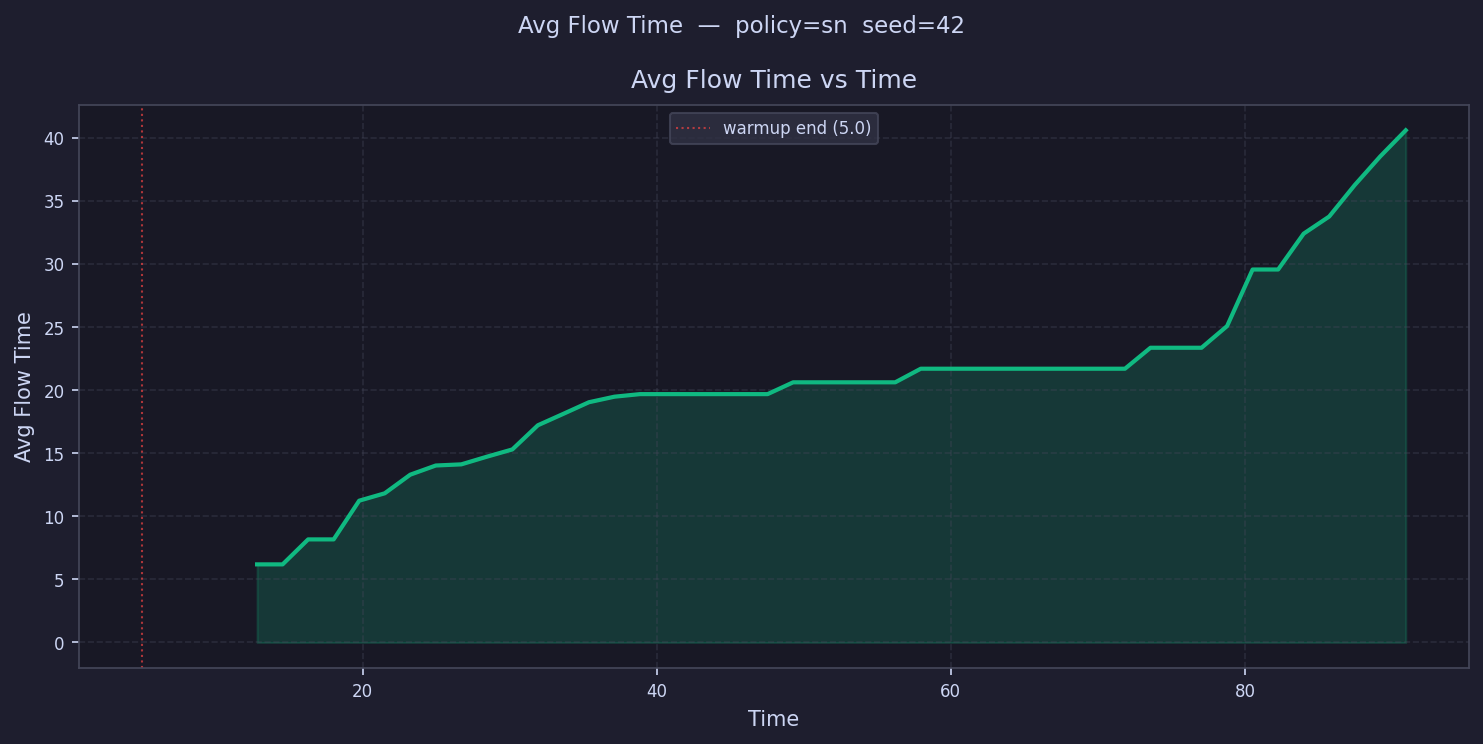

The table this chart was drawn from, first rows:
time, avg_flow_time
5.868, 
7.604, 
9.34, 
11.08, 
12.81, 6.189
14.55, 6.189
16.28, 8.168
18.02, 8.168
19.76, 11.24
21.49, 11.82
23.23, 13.3
24.97, 14.02
26.7, 14.12
28.44, 14.72
30.17, 15.3
31.91, 17.21
33.65, 18.12
35.38, 19.04
37.12, 19.48
38.85, 19.68
40.59, 19.68
42.33, 19.68
44.06, 19.68
45.8, 19.68
47.54, 19.68
49.27, 20.62
51.01, 20.62
52.74, 20.62
54.48, 20.62
56.22, 20.62
57.95, 21.69
59.69, 21.69
61.42, 21.69
63.16, 21.69
64.9, 21.69
66.63, 21.69
68.37, 21.69
70.11, 21.69
71.84, 21.69
73.58, 23.36
75.31, 23.36
77.05, 23.36
78.79, 25.07
80.52, 29.56
82.26, 29.56
83.99, 32.4
85.73, 33.75
87.47, 36.25
89.2, 38.52
90.94, 40.59
